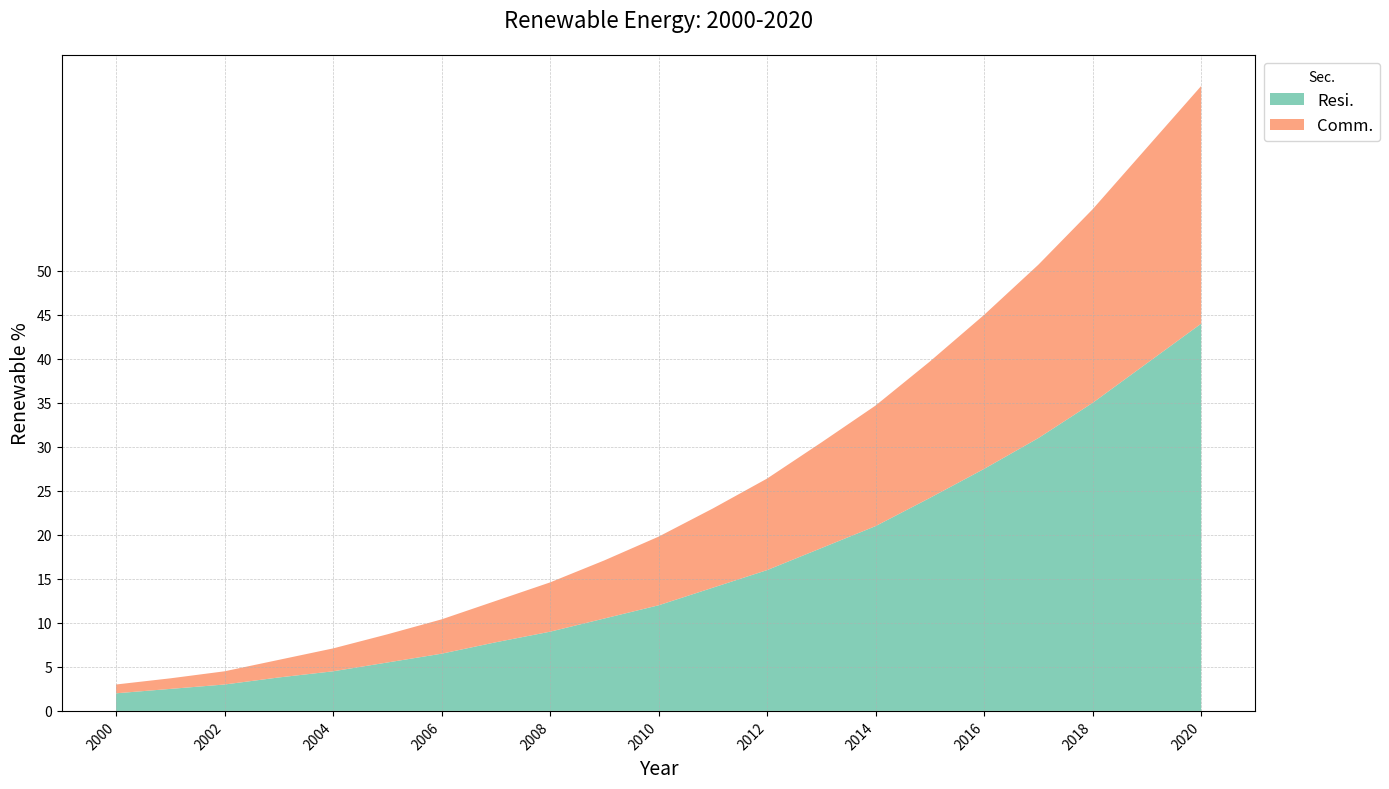

Write Python code to recreate this figure.
import matplotlib.pyplot as plt
import numpy as np

years = np.arange(2000, 2021)

residential = [2, 2.5, 3, 3.8, 4.5, 5.5, 6.5, 7.8, 9, 10.5, 12, 14, 16, 18.5, 21, 24.2, 27.5, 31, 35, 39.5, 44]
commercial = [1, 1.2, 1.5, 2, 2.6, 3.2, 3.9, 4.7, 5.6, 6.6, 7.8, 9, 10.4, 12, 13.7, 15.5, 17.5, 19.7, 22, 24.5, 27]

fig, ax = plt.subplots(figsize=(14, 8))

ax.stackplot(years, residential, commercial,
             labels=['Resi.', 'Comm.'],
             colors=['#66c2a5', '#fc8d62'], alpha=0.8)

ax.set_title("Renewable Energy: 2000-2020", fontsize=16, pad=20)
ax.set_xlabel("Year", fontsize=14)
ax.set_ylabel("Renewable %", fontsize=14)

ax.grid(True, linestyle='--', linewidth=0.5, alpha=0.7)
ax.set_xticks(years[::2])
ax.set_yticks(np.arange(0, 51, 5))
ax.set_xticklabels(years[::2], rotation=45, ha='right')

ax.legend(loc='upper left', fontsize=12, bbox_to_anchor=(1, 1), title="Sec.")

plt.tight_layout()

plt.show()
